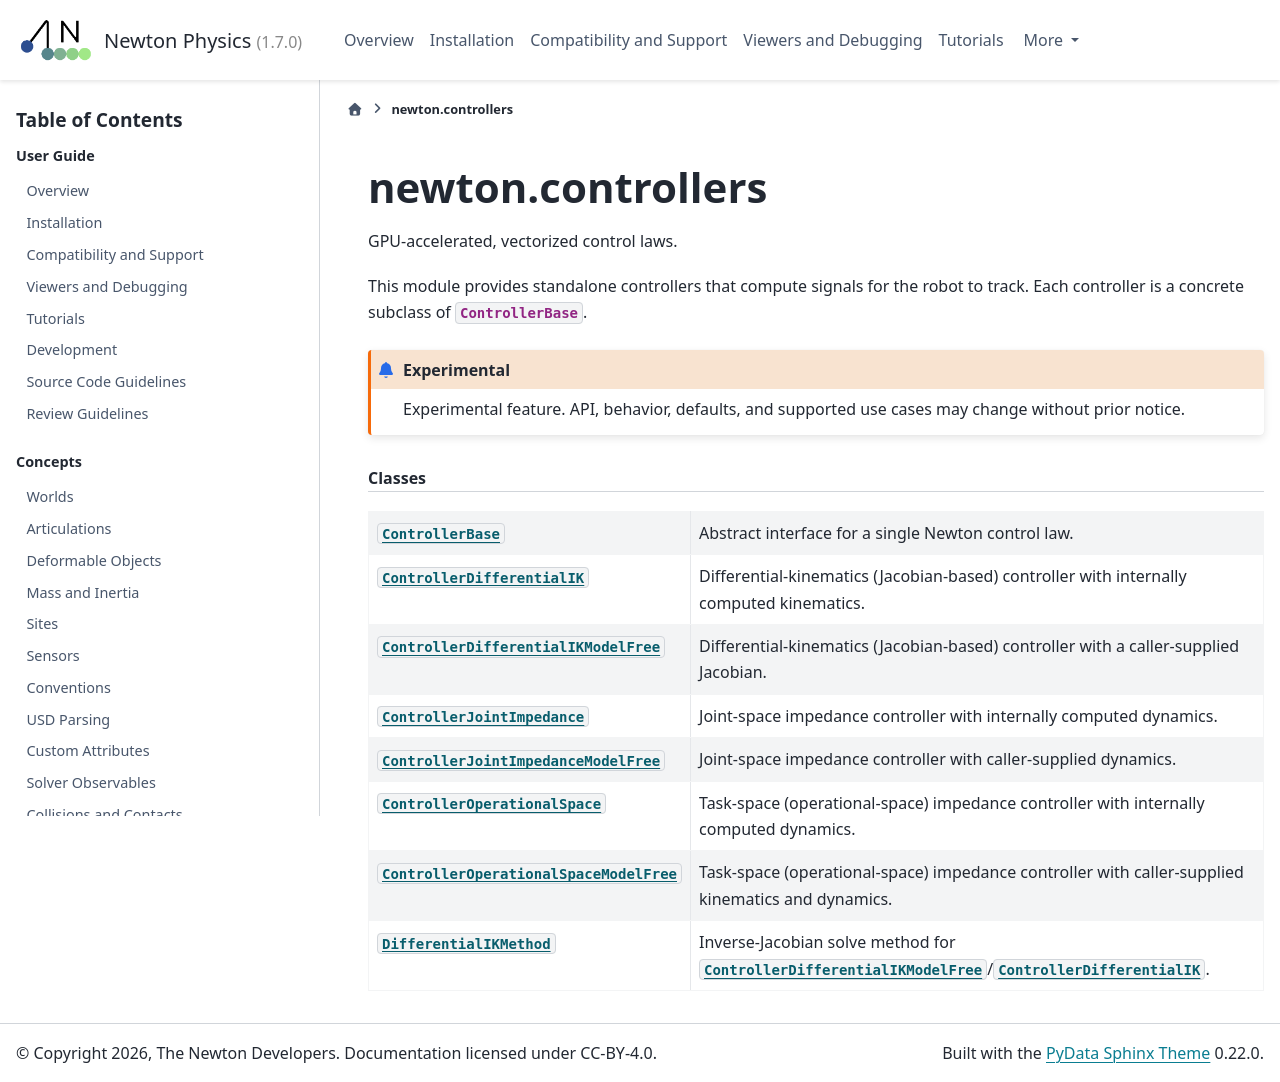

repository: Felipe-Tommaselli/newton · page: latest/api/newton_controllers.html · generator: sphinx

.. SPDX-FileCopyrightText: Copyright (c) 2026 The Newton Developers
.. SPDX-License-Identifier: CC-BY-4.0

newton.controllers
==================

GPU-accelerated, vectorized control laws.

This module provides standalone controllers that compute signals
for the robot to track. Each controller is a concrete
subclass of :class:`ControllerBase`.

.. experimental::

.. py:module:: newton.controllers
.. currentmodule:: newton.controllers

.. rubric:: Classes

.. autosummary::
   :toctree: _generated
   :nosignatures:

   ControllerBase
   ControllerDifferentialIK
   ControllerDifferentialIKModelFree
   ControllerJointImpedance
   ControllerJointImpedanceModelFree
   ControllerOperationalSpace
   ControllerOperationalSpaceModelFree
   DifferentialIKMethod
